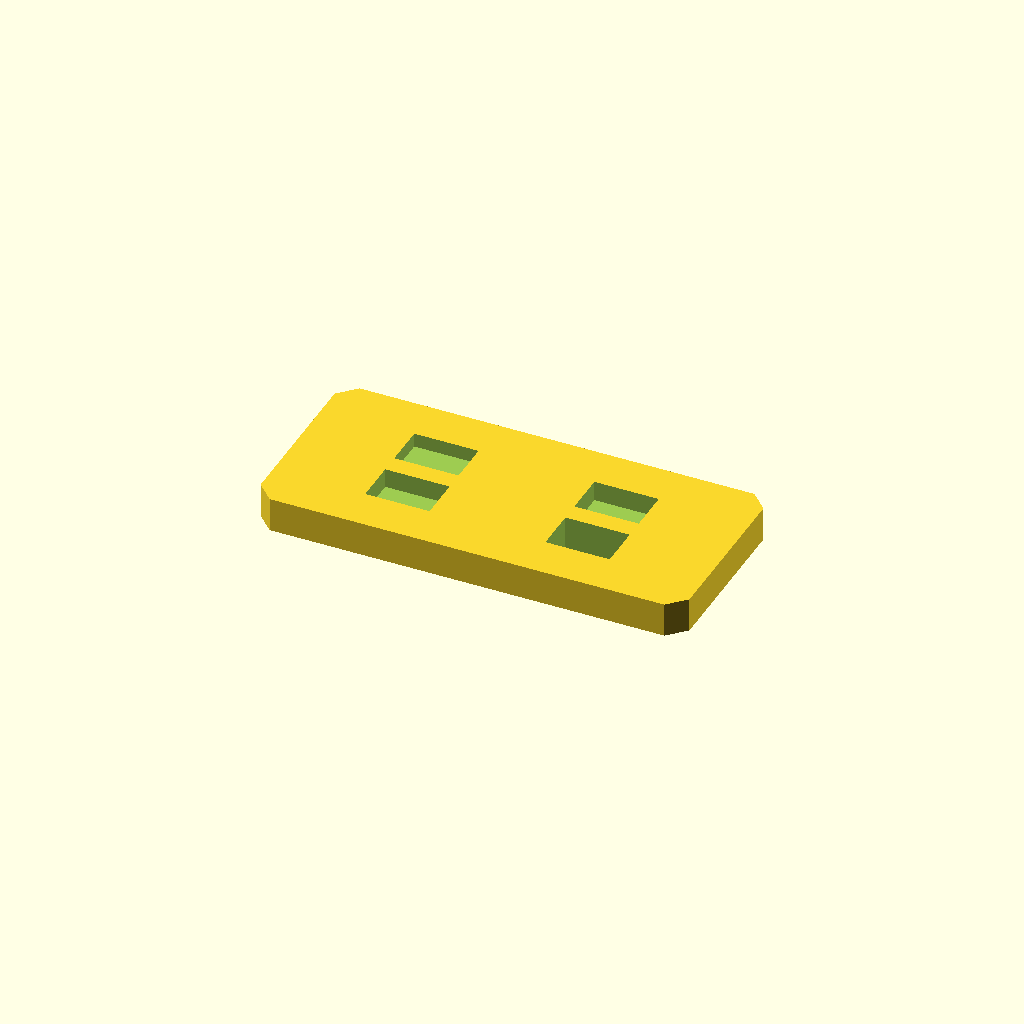
Cell 1 — every parameter at its default value.
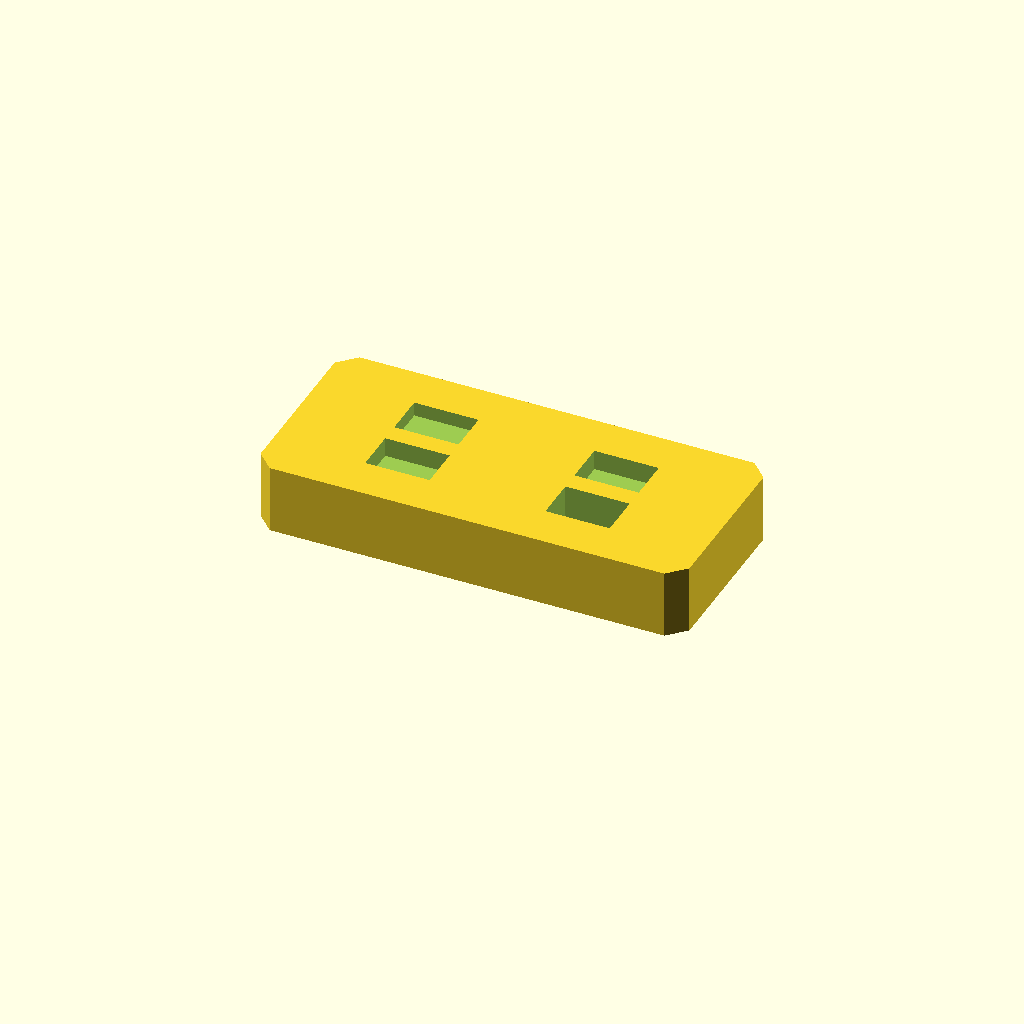
Cell 2: the same model with plate_t = 16.
One fixed orthographic camera (rotation 55°, 0°, 25°; colour scheme Cornfield) for every cell.
The OpenSCAD source (optional_data/data/sketch2/voidplates/part_0003.scad):
$fn = 32;

// ----------------------------------------------------------------------
// Windowed plate: 4 voids, 100 x 45 x 8 mm
// ----------------------------------------------------------------------

// --- parameters (mm) ---
plate_l = 100;            // plate length, X
plate_w = 45;             // plate width, Y
plate_t = 8;              // plate thickness, Z
edge_margin = 8;          // wall from the plate edge to any window
win_l = 15;               // pocket length
win_w = 10;               // pocket width
pitch_x = 42;             // grid pitch along X
pitch_y = 14.5;           // grid pitch along Y
depth_1 = 4.5;            // depth of void 1 (full thickness = through)
depth_2 = 3.3;            // depth of void 2 (full thickness = through)
depth_3 = 8;              // depth of void 3 (full thickness = through)
depth_4 = 4.7;            // depth of void 4 (full thickness = through)
corner_c = 4;             // corner chamfer of the plate

profile = [[4, 0], [96, 0], [100, 4], [100, 41], [96, 45], [4, 45], [0, 41], [0, 4]];  // primary outline, 8 points, counter clockwise
void_1 = [[21.5, 10.25], [36.5, 10.25], [36.5, 20.25], [21.5, 20.25]];  // pocket at grid node 0,0, 4 points
void_2 = [[21.5, 24.75], [36.5, 24.75], [36.5, 34.75], [21.5, 34.75]];  // pocket at grid node 0,1, 4 points
void_3 = [[63.5, 10.25], [78.5, 10.25], [78.5, 20.25], [63.5, 20.25]];  // pocket at grid node 1,0, 4 points
void_4 = [[63.5, 24.75], [78.5, 24.75], [78.5, 34.75], [63.5, 34.75]];  // pocket at grid node 1,1, 4 points

// --- the one profile operation ---
difference() {
  linear_extrude(height = plate_t) polygon(points = profile);
  translate([0, 0, plate_t - depth_1])
    linear_extrude(height = depth_1 + 1) polygon(points = void_1);
  translate([0, 0, plate_t - depth_2])
    linear_extrude(height = depth_2 + 1) polygon(points = void_2);
  translate([0, 0, -1])
    linear_extrude(height = plate_t + 2) polygon(points = void_3);
  translate([0, 0, plate_t - depth_4])
    linear_extrude(height = depth_4 + 1) polygon(points = void_4);
}
Customizer parameters (derived from the source; name, type, default, range or options):
plate_l: number, default 100
plate_w: number, default 45
plate_t: number, default 8
edge_margin: number, default 8
win_l: number, default 15
win_w: number, default 10
pitch_x: number, default 42
pitch_y: number, default 14.5
depth_1: number, default 4.5
depth_2: number, default 3.3
depth_3: number, default 8
depth_4: number, default 4.7
corner_c: number, default 4
